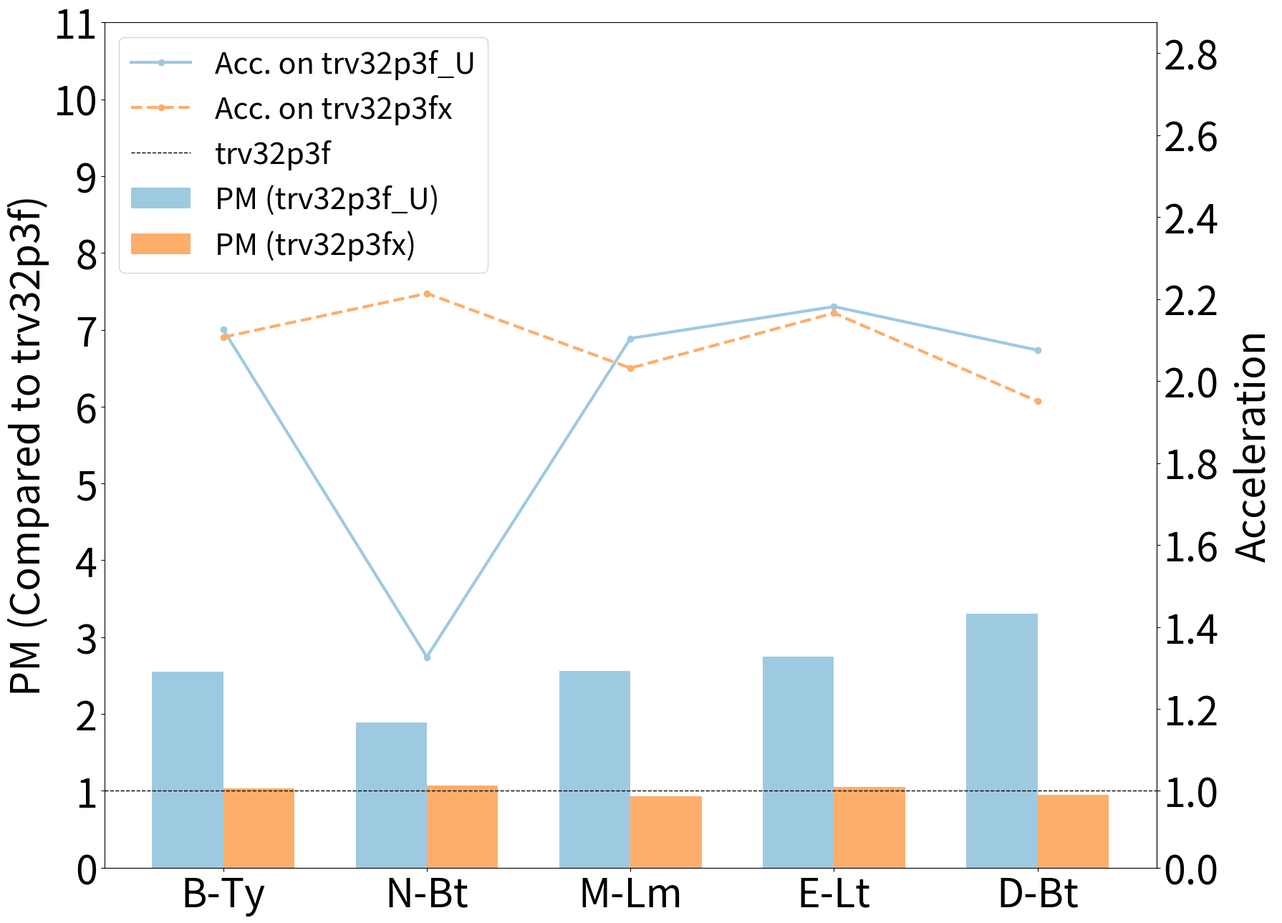

Python code for this plot:
import matplotlib.pyplot as plt
import pandas as pd
import numpy as np

# Data
data_cycle_count = {
    # "Model": ["BERT-Tiny", "MobileBERT", "MiniLM", "SqueezeBERT"],
    "Model": ['B-Ty', 'N-Bt', 'M-Lm', 'E-Lt', 'D-Bt'],
    "trv32p3f_U": [351624807, 25314556100, 15787453938, 7537575713, 19271719645],
    "trv32p3fx": [354693734, 15171096151, 16351071311, 7592595587, 20501277237],
    "trv32p3f": [1494618035/2, 67165571446/2, 66433772829/2, 32886763314/2, 79987267520/2]
}

data_program_memory_in_bytes = {
    # "Model": ["BERT-Tiny", "MobileBERT", "MiniLM", "SqueezeBERT"],
    "Model": ['B-Ty', 'N-Bt', 'M-Lm', 'E-Lt', 'D-Bt'],
    "trv32p3f_U": [190084, 1055708, 437440, 468604, 627604],
    "trv32p3fx": [76808, 595880, 158648, 179288, 180656],
    "trv32p3f": [74536, 559276, 170664, 170484, 189728]
}

# Convert to DataFrames
df_cycles = pd.DataFrame(data_cycle_count)
df_memory = pd.DataFrame(data_program_memory_in_bytes)

# Normalize relative to trv32p3f (baseline = 100%)
df_norm = pd.DataFrame()
df_norm["Model"] = df_cycles["Model"]

df_norm["Cycle_trv32p3f"] = 1
df_norm["Cycle_trv32p3f_U"] = df_cycles["trv32p3f_U"] / df_cycles["trv32p3f"]
df_norm["Cycle_trv32p3fx"] = df_cycles["trv32p3fx"] / df_cycles["trv32p3f"]
print("cycle", df_norm["Cycle_trv32p3f_U"], df_norm["Cycle_trv32p3fx"])

df_norm["Mem_trv32p3f"] = 1
df_norm["Mem_trv32p3f_U"] = df_memory["trv32p3f_U"] / df_memory["trv32p3f"]
df_norm["Mem_trv32p3fx"] = df_memory["trv32p3fx"] / df_memory["trv32p3f"]
print("PM", df_norm["Mem_trv32p3f_U"], df_norm["Mem_trv32p3fx"])

# --- Plot ---
fig, ax1 = plt.subplots(figsize=(18, 13))
plt.tick_params(axis='x', labelsize=23)  # x轴字体大小
plt.tick_params(axis='y', labelsize=23)  # y轴字体大小


bar_width = 0.35
x = np.arange(len(df_norm["Model"]))

# Program memory (bars) - Excluding trv32p3f
rects1 = ax1.bar(x - bar_width/2, df_norm["Mem_trv32p3f_U"], width=bar_width, label="PM (trv32p3f_U)", zorder=1, color="#9ecae1")
rects2 = ax1.bar(x + bar_width/2, df_norm["Mem_trv32p3fx"], width=bar_width, label="PM (trv32p3fx)", zorder=1, color="#fdae6b")

# ax1.set_ylabel("PM Increase")
ax1.set_xticks(x)
ax1.set_xticklabels(df_norm["Model"])
#ax1.set_ylim(0, 900) # Adjust limits as needed

# Calculate acceleration (inverse of normalized cycle count, relative to trv32p3f)
df_norm["Accel_trv32p3f_U"] = df_norm["Cycle_trv32p3f"] / df_norm["Cycle_trv32p3f_U"]
df_norm["Accel_trv32p3fx"] = df_norm["Cycle_trv32p3f"] / df_norm["Cycle_trv32p3fx"]


# Cycle count (lines as acceleration) - Excluding trv32p3f
# ax2 = ax1.twinx()
# ax2.plot(x - bar_width/2, df_norm["Accel_trv32p3f_U"], marker='o', linestyle='-', color='red', label="Acceleration on trv32p3f_U")
# ax2.plot(x + bar_width/2, df_norm["Accel_trv32p3fx"], marker='o', linestyle='-', color='green', label="Acceleration on trv32p3fx")

scale_hi = (9 - 1) / (2.5 - 1)   # = 8 / 1.5 = 5.333...
def right_to_left(r):
    r = np.asarray(r)
    y = np.where(r <= 1, r, 1 + (r - 1) * scale_hi)
    return y

def left_to_right(y):
    y = np.asarray(y)
    r = np.where(y <= 1, y, 1 + (y - 1) / scale_hi)
    return r
# line1, = ax1.plot(x - bar_width/2, right_to_left(df_norm["Accel_trv32p3f_U"]),
#                   marker='o', linestyle='-', label="Acceleration on trv32p3f_U", zorder=3)
# line2, = ax1.plot(x + bar_width/2, right_to_left(df_norm["Accel_trv32p3fx"]),
#                   marker='o', linestyle='--', label="Acceleration on trv32p3fx", zorder=3)

# line1, = ax1.plot(x, right_to_left(df_norm["Accel_trv32p3f_U"]),
#                   marker='o', linestyle='-', label="Acc. on trv32p3f_U", zorder=3, color="#08519c", linewidth=3.0)
line1, = ax1.plot(x, right_to_left(df_norm["Accel_trv32p3f_U"]),
                  marker='o', linestyle='-', label="Acc. on trv32p3f_U", zorder=3, color="#9ecae1", linewidth=3.0)

# line2, = ax1.plot(x, right_to_left(df_norm["Accel_trv32p3fx"]),
#                   marker='o', linestyle='--', label="Acc. on trv32p3fx", zorder=3, color="#e6550d", linewidth=3.0)
line2, = ax1.plot(x, right_to_left(df_norm["Accel_trv32p3fx"]),
                  marker='o', linestyle='--', label="Acc. on trv32p3fx", zorder=3, color="#fdae6b", linewidth=3.0)


right_sec = ax1.secondary_yaxis('right', functions=(left_to_right, right_to_left))
right_sec.set_ylabel("Acceleration", fontsize=40, labelpad=15)
right_sec.tick_params(axis='y', labelsize=40)    #
# 右轴刻度：0, 1, 1.1, ..., 2.5
ticks_r = [0, 1] + [round(1.0 + 0.2*i, 1) for i in range(1, 10)]  # 到 2.5
right_sec.set_yticks(ticks_r)

# 左轴标签与刻度
ax1.set_ylabel("PM (Compared to trv32p3f)", fontsize=40)
ax1.set_yticks(range(0, 12))  # 0~9 线性

ax1.tick_params(axis='x', labelsize=40) 
ax1.tick_params(axis='y', labelsize=40) 

# 基准虚线：y=1（在左轴画即可，右轴的 1 会自动对齐）
ax1.axhline(1, linestyle="--", color="black", linewidth=1, label="trv32p3f")

# # 统一 y 范围到 0–2（右轴的硬性要求）
# ax1.set_ylim(0, 9.0)         # 左轴主轴保持线性“倍数”，但不显示标签
# ax1.set_ylabel("PM")
# ax2.set_ylim(0.0, 2.5)         # 右轴 0–2

# # 右轴刻度：0,1,1.1,...,2
# ax2.set_ylabel("Acceleration")
# ax2.set_yticks([0, 1] + [round(1.0 + 0.2*i, 1) for i in range(1, 8)])

# # x 轴
# ax1.set_xticks(x)
# ax1.set_xticklabels(df_norm["Model"], rotation=20)

# # “1”的虚线：按右轴画，确保对齐
# ax2.axhline(1.0, linestyle="--", linewidth=1, color="black", zorder=1, label="trv32p3f")

# ax2.set_ylabel("Acceleration")
# ax2.set_ylim(0, df_norm[["Accel_trv32p3f_U", "Accel_trv32p3fx"]].max().max() * 1.1) # Adjust limits dynamically

# # Set the same y-limits for both axes
# max_y_limit = max(df_norm["Mem_trv32p3f_U"].max(), df_norm["Mem_trv32p3fx"].max(), df_norm["Accel_trv32p3f_U"].max(), df_norm["Accel_trv32p3fx"].max()) * 1.1
# ax1.set_ylim(0, max_y_limit)
# ax2.set_ylim(0, max_y_limit)

# # Add a horizontal line at 100% for the baseline
# ax1.axhline(100, color="black", linestyle="--", linewidth=1, label="trv32p3f")


# Combine legends
lines1, labels1 = ax1.get_legend_handles_labels()
# lines2, labels2 = ax1.get_legend_handles_labels()
ax1.legend(lines1, labels1, loc='upper left', fontsize=30)

plt.tight_layout()
plt.savefig('normalized_comparison_swapped_types.svg')
plt.show()
